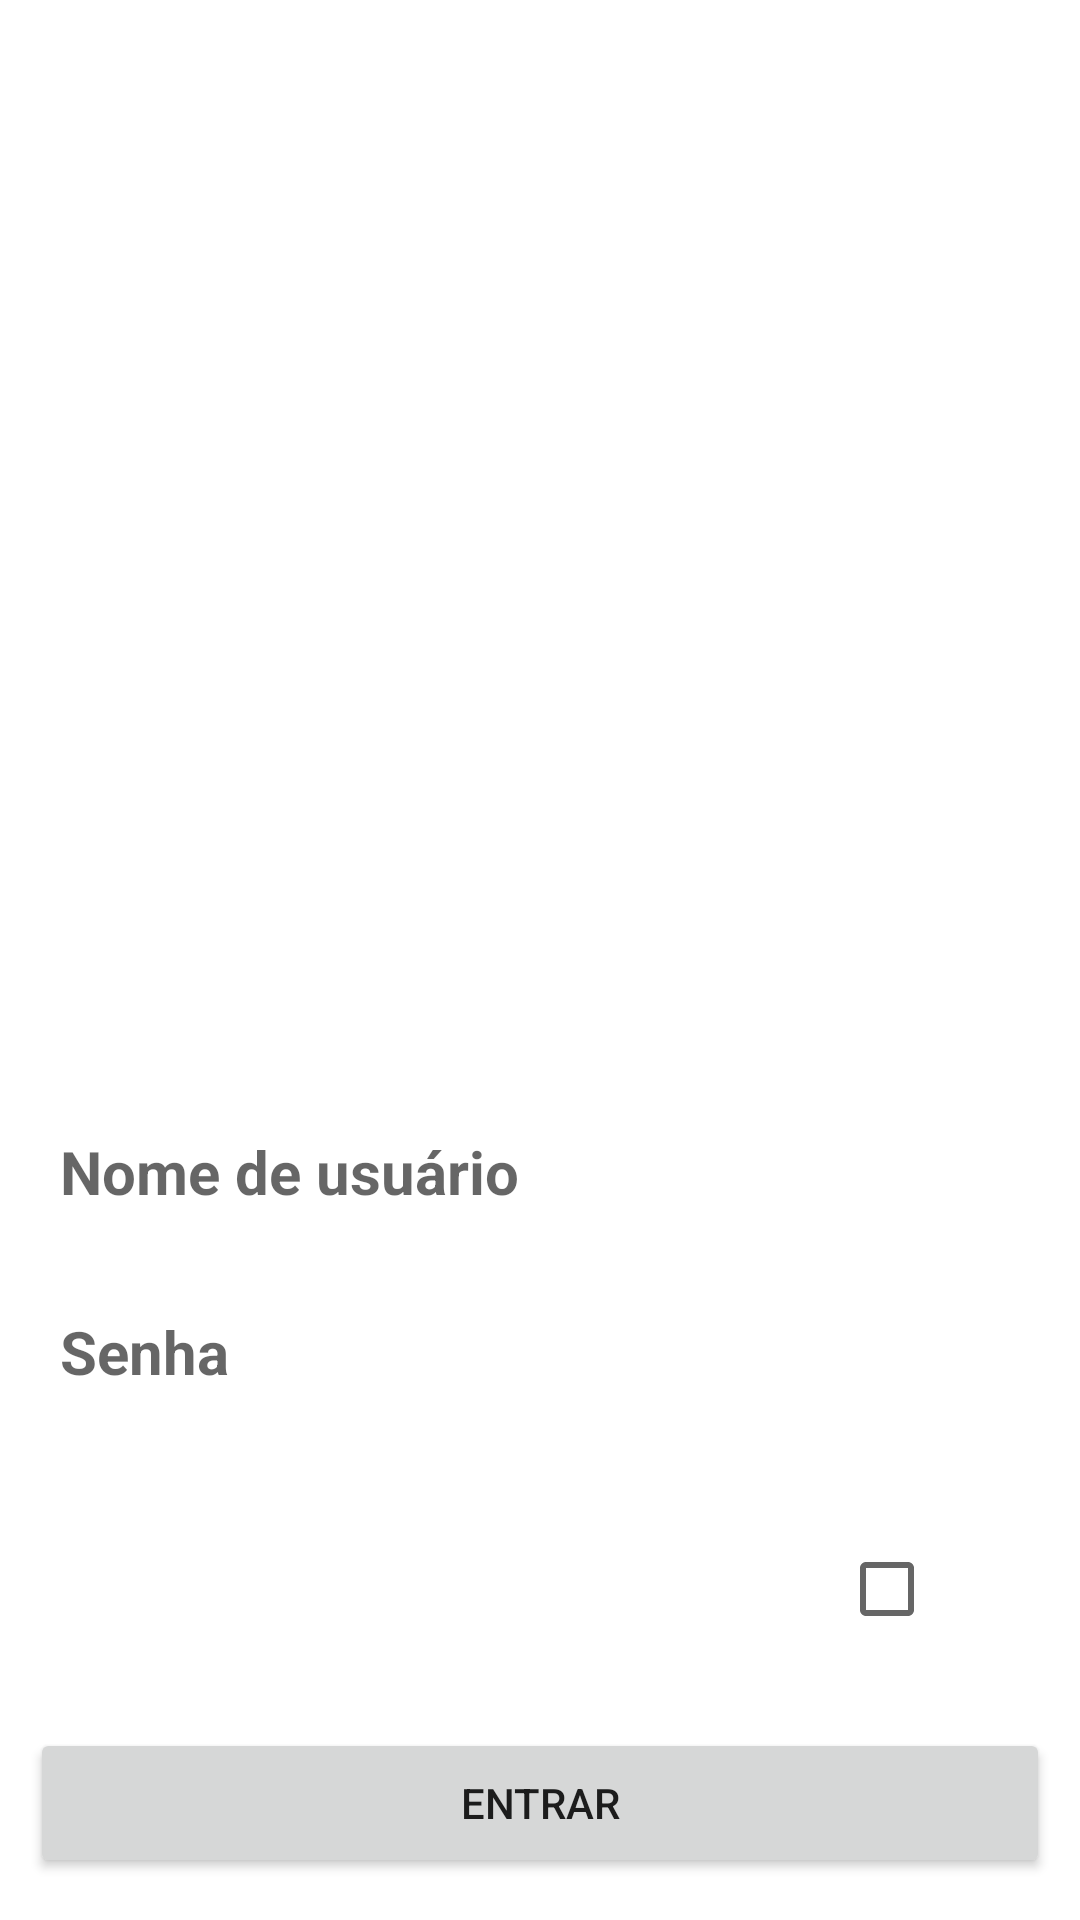

Here is an Android app screen rendered from its layout file. Give the layout XML and the strings, colors and styles it references.
<!-- AndroidManifest.xml: application theme Theme.API_Rest_2021 -->
<!-- res/layout/activity_tela_login.xml -->
<?xml version="1.0" encoding="utf-8"?>
<androidx.constraintlayout.widget.ConstraintLayout
    xmlns:android="http://schemas.android.com/apk/res/android"
    xmlns:app="http://schemas.android.com/apk/res-auto"
    xmlns:tools="http://schemas.android.com/tools"
    android:layout_width="match_parent"
    android:layout_height="match_parent"
    tools:context=".activitys.TelaLogin"
    android:orientation="vertical"
    android:background="@drawable/background"
    android:padding="10dp">

    <ImageView
        android:id="@+id/imgCad"
        android:layout_width="150dp"
        android:layout_height="150dp"
        android:layout_marginStart="161dp"
        android:layout_marginTop="88dp"
        android:layout_marginEnd="161dp"
        android:src="@drawable/logo"
        app:layout_constraintEnd_toEndOf="parent"
        app:layout_constraintHorizontal_bias="0.508"
        app:layout_constraintStart_toStartOf="parent"
        app:layout_constraintTop_toTopOf="parent"
        tools:ignore="MissingConstraints" />

    <TextView
        android:id="@+id/textView"
        android:layout_width="match_parent"
        android:layout_height="wrap_content"
        android:layout_marginTop="10dp"
        android:gravity="center"
        android:textSize="23sp"
        android:text="ECONOMIZE TEMPO E DINHEIRO!!!"
        android:textColor="@color/white"
        android:textStyle="bold"
        app:layout_constraintTop_toBottomOf="@+id/imgCad"
        tools:layout_editor_absoluteX="-9dp" />

    <EditText
        android:id="@+id/editNome"
        android:layout_width="match_parent"
        android:layout_height="50dp"
        android:layout_marginTop="50dp"
        android:background="@drawable/roundedbutton"
        android:hint="Nome de usuário"
        android:paddingLeft="10dp"
        android:textColor="@color/black"
        android:textSize="20sp"
        android:textStyle="bold"
        app:layout_constraintTop_toBottomOf="@+id/textView"
        tools:layout_editor_absoluteX="9dp" />

    <EditText
        android:id="@+id/editSenha"
        android:layout_width="match_parent"
        android:layout_height="50dp"
        android:layout_marginTop="10dp"
        android:background="@drawable/roundedbutton"
        android:hint="Senha"
        android:paddingLeft="10dp"
        android:textColor="@color/black"
        android:textSize="20sp"
        android:textStyle="bold"
        app:layout_constraintTop_toBottomOf="@+id/editNome"
        tools:layout_editor_absoluteX="10dp" />


    <TextView
        android:textSize="18dp"
        android:id="@+id/textView2"
        android:layout_width="wrap_content"
        android:layout_height="wrap_content"
        android:layout_marginStart="16dp"
        android:layout_marginTop="38dp"
        android:text="Esqueceu a senha?"
        android:textColor="@color/white"
        app:layout_constraintStart_toStartOf="parent"
        app:layout_constraintTop_toBottomOf="@+id/editSenha" />

    <CheckBox
        android:id="@+id/checkboxLogin"
        android:layout_width="95dp"
        android:layout_height="wrap_content"
        android:layout_gravity="left"
        android:layout_marginStart="132dp"
        android:layout_marginTop="30dp"
        android:layout_marginEnd="8dp"
        android:gravity="center"
        android:text="lembra"
        android:textColor="@color/white"
        android:textSize="18dp"
        app:layout_constraintEnd_toEndOf="parent"
        app:layout_constraintStart_toEndOf="@+id/textView2"
        app:layout_constraintTop_toBottomOf="@+id/editSenha" />


    <TextView
        android:id="@+id/textView3"
        android:layout_width="wrap_content"
        android:layout_height="wrap_content"
        android:layout_marginStart="82dp"
        android:layout_marginBottom="24dp"
        android:text="Novo?"
        android:textColor="@color/white"
        android:textSize="18sp"
        android:textStyle="bold"
        app:layout_constraintBottom_toBottomOf="parent"
        app:layout_constraintStart_toStartOf="parent" />

    <TextView
        android:id="@+id/textView4"
        android:layout_width="wrap_content"
        android:layout_height="wrap_content"
        android:layout_marginStart="10dp"
        android:layout_marginBottom="24dp"
        android:onClick="registrar"

        android:text="Registre - É grátis"
        android:textColor="#03A5F4"
        android:textSize="18sp"
        app:layout_constraintBottom_toBottomOf="parent"
        app:layout_constraintStart_toEndOf="@+id/textView3" />

    <Button
        android:id="@+id/btnLogar"
        android:layout_width="match_parent"
        android:layout_height="50dp"
        android:layout_marginTop="38dp"
        android:text="ENTRAR"
        app:layout_constraintTop_toBottomOf="@+id/textView2"
        tools:layout_editor_absoluteX="151dp" />




</androidx.constraintlayout.widget.ConstraintLayout>
<!-- resources referenced by this layout -->
<resources>
  <color name="black">#FF000000</color>
  <color name="white">#FFFFFFFF</color>
  <!-- drawable roundedbutton (drawable) -->
  <?xml version="1.0" encoding="utf-8"?>
  <shape
      xmlns:android="http://schemas.android.com/apk/res/android"
          android:shape="rectangle">
          <solid android:color="#eeffffff" />
          <corners android:bottomRightRadius="8dp"
              android:bottomLeftRadius="8dp"
              android:topRightRadius="8dp"
              android:topLeftRadius="8dp"/>
  
  </shape>
  <style name="Theme.API_Rest_2021" parent="Theme.MaterialComponents.DayNight.DarkActionBar">
          
          <item name="colorPrimary">@color/purple_500</item>
          <item name="colorPrimaryVariant">@color/purple_700</item>
          <item name="colorOnPrimary">@color/white</item>
          
          <item name="colorSecondary">@color/teal_200</item>
          <item name="colorSecondaryVariant">@color/teal_700</item>
          <item name="colorOnSecondary">@color/black</item>
          
          <item name="android:statusBarColor" tools:targetApi="l">?attr/colorPrimaryVariant</item>
          
      </style>
  <color name="purple_500">#FF6200EE</color>
  <color name="purple_700">#FF3700B3</color>
  <color name="teal_200">#FF03DAC5</color>
  <color name="teal_700">#FF018786</color>
</resources>
